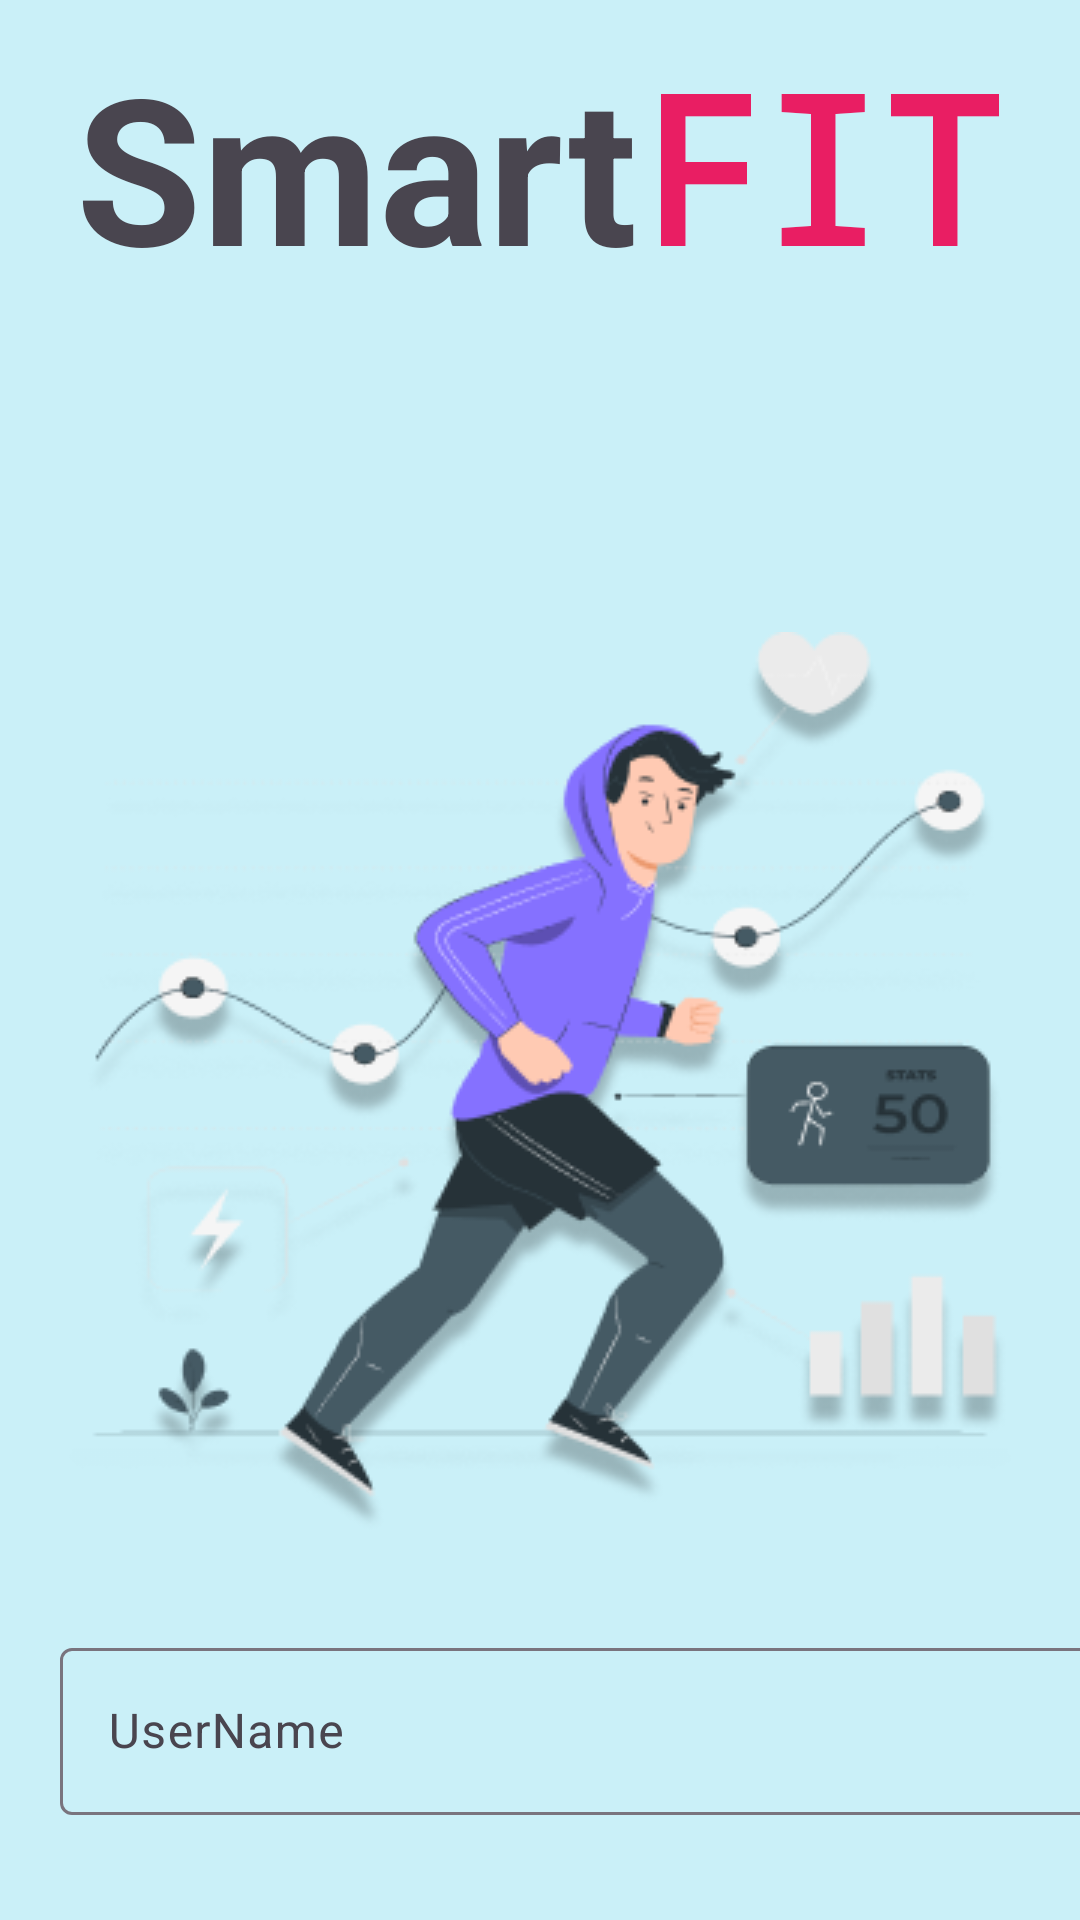

The Android layout XML behind this screen, and the referenced resources:
<!-- AndroidManifest.xml: application theme Theme.MAD_SmartFit_Android_App -->
<!-- res/layout/activity_login.xml -->
<?xml version="1.0" encoding="utf-8"?>
<androidx.constraintlayout.widget.ConstraintLayout xmlns:android="http://schemas.android.com/apk/res/android"
    xmlns:app="http://schemas.android.com/apk/res-auto"
    xmlns:tools="http://schemas.android.com/tools"
    android:id="@+id/main"
    android:layout_width="match_parent"
    android:layout_height="match_parent"
    tools:context=".LoginActivity">

    <LinearLayout
        android:layout_width="match_parent"
        android:layout_height="match_parent"
        android:orientation="vertical"
        tools:layout_editor_absoluteX="-44dp"
        tools:layout_editor_absoluteY="-240dp"
        android:background="#CAF0F8">
        <LinearLayout
            android:layout_width="match_parent"
            android:layout_height="wrap_content"
            android:padding="10dp"
            android:gravity="center">
            <TextView
                android:layout_width="wrap_content"
                android:layout_height="wrap_content"
                android:text="Smart"
                android:textStyle="bold"
                android:textSize="68dp">
            </TextView>
            <TextView
                android:layout_width="wrap_content"
                android:layout_height="wrap_content"
                android:text="FIT"
                android:textSize="68dp"
                android:textStyle="bold"
                android:textColor="#E91E63"
                android:fontFamily="monospace"
                >
            </TextView>
        </LinearLayout>

        <LinearLayout
            android:layout_marginTop="100dp"
            android:layout_width="match_parent"
            android:layout_height="wrap_content"
            android:layout_gravity="center_vertical"
            android:gravity="center_vertical"
            android:nextFocusDown="@id/text_input">

            <ImageView
                android:id="@+id/imageView2"
                android:layout_width="wrap_content"
                android:layout_height="wrap_content"
                android:layout_weight="1"
                app:srcCompat="@drawable/login_img" />
        </LinearLayout>

        <LinearLayout
            android:layout_width="match_parent"
            android:layout_height="wrap_content"
            android:layout_marginTop="100px"
            android:orientation="vertical"
            android:id="@+id/text_input">


            <com.google.android.material.textfield.TextInputLayout
                android:layout_width="match_parent"
                android:layout_height="match_parent">

                <com.google.android.material.textfield.TextInputEditText
                    android:layout_width="360dp"
                    android:layout_height="wrap_content"
                    android:layout_margin="20sp"
                    android:drawableLeft="@drawable/baseline_person_24"
                    android:hint="UserName" />
            </com.google.android.material.textfield.TextInputLayout>

            <com.google.android.material.textfield.TextInputLayout
                android:layout_width="match_parent"
                android:layout_height="match_parent">

                <com.google.android.material.textfield.TextInputEditText
                    android:layout_width="360dp"
                    android:layout_height="wrap_content"
                    android:layout_margin="20sp"
                    android:drawableLeft="@drawable/lock_svgrepo_com"
                    android:hint="Password" />
            </com.google.android.material.textfield.TextInputLayout>


        </LinearLayout>

        <LinearLayout
            android:layout_width="match_parent"
            android:layout_height="wrap_content"
            android:layout_marginTop="40dp"
            android:orientation="horizontal">

            <LinearLayout
                android:layout_width="match_parent"
                android:layout_height="wrap_content"
                android:layout_gravity="center_horizontal"
                android:gravity="center"
                android:padding="9px">

                <Button
                    android:layout_width="wrap_content"
                    android:layout_height="wrap_content"
                    android:layout_margin="9dp"
                    android:text="Sign In"
                    android:backgroundTint="#0077b6"
                    android:textSize="26dp"></Button>
                <Button
                    android:layout_width="wrap_content"
                    android:layout_height="wrap_content"
                    android:layout_margin="9dp"
                    android:text="Sign Up"
                    android:backgroundTint="#0077b6"
                    android:textSize="26dp"></Button>
            </LinearLayout>
        </LinearLayout>


    </LinearLayout>
</androidx.constraintlayout.widget.ConstraintLayout>
<!-- resources referenced by this layout -->
<resources>
  <!-- drawable login_img: png bitmap (drawable, 53250 bytes) -->
  <style name="Theme.MAD_SmartFit_Android_App" parent="Base.Theme.MAD_SmartFit_Android_App" />
  <style name="Base.Theme.MAD_SmartFit_Android_App" parent="Theme.Material3.DayNight.NoActionBar">
          
          
      </style>
</resources>
